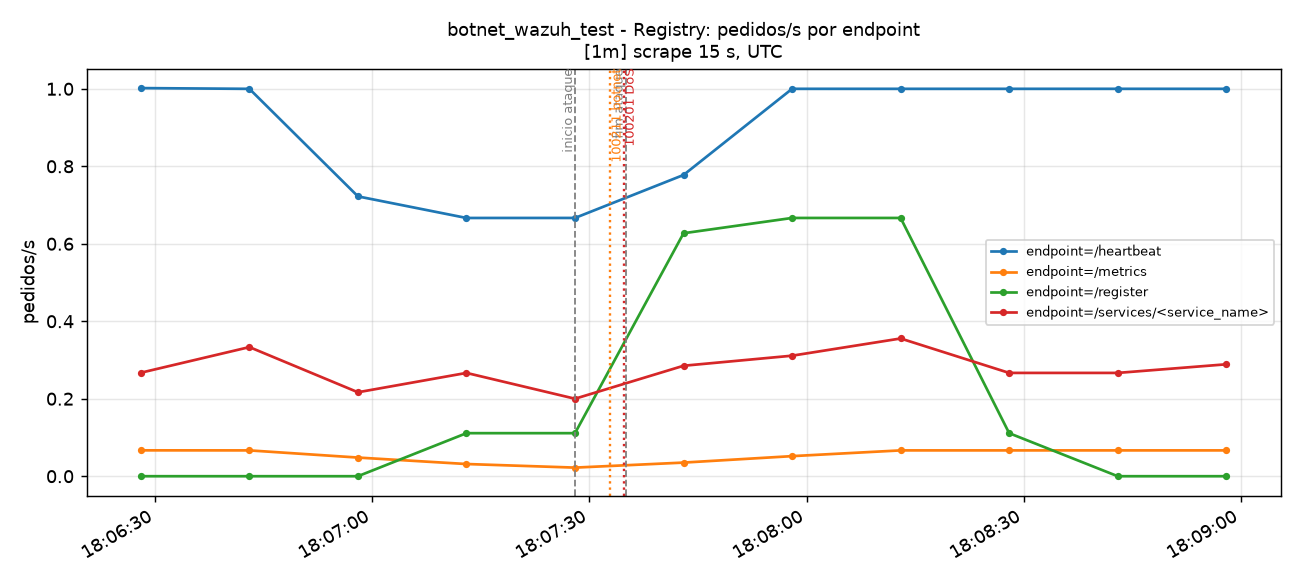

The file beside this chart, header and first rows:
time_utc, serie, valor
2026-11-14T18:06:28+00:00, endpoint=/heartbeat, 1.002
2026-11-14T18:06:43+00:00, endpoint=/heartbeat, 1
2026-11-14T18:06:58+00:00, endpoint=/heartbeat, 0.7223
2026-11-14T18:07:13+00:00, endpoint=/heartbeat, 0.6666
2026-11-14T18:07:28+00:00, endpoint=/heartbeat, 0.6667
2026-11-14T18:07:43+00:00, endpoint=/heartbeat, 0.7777
2026-11-14T18:07:58+00:00, endpoint=/heartbeat, 1
2026-11-14T18:08:13+00:00, endpoint=/heartbeat, 1
2026-11-14T18:08:28+00:00, endpoint=/heartbeat, 1
2026-11-14T18:08:43+00:00, endpoint=/heartbeat, 1
2026-11-14T18:08:58+00:00, endpoint=/heartbeat, 1
2026-11-14T18:06:28+00:00, endpoint=/metrics, 0.06679
2026-11-14T18:06:43+00:00, endpoint=/metrics, 0.06666
2026-11-14T18:06:58+00:00, endpoint=/metrics, 0.04816
2026-11-14T18:07:13+00:00, endpoint=/metrics, 0.03149
2026-11-14T18:07:28+00:00, endpoint=/metrics, 0.02222
2026-11-14T18:07:43+00:00, endpoint=/metrics, 0.03518
2026-11-14T18:07:58+00:00, endpoint=/metrics, 0.05184
2026-11-14T18:08:13+00:00, endpoint=/metrics, 0.06667
2026-11-14T18:08:28+00:00, endpoint=/metrics, 0.06667
2026-11-14T18:08:43+00:00, endpoint=/metrics, 0.06667
2026-11-14T18:08:58+00:00, endpoint=/metrics, 0.06667
2026-11-14T18:06:28+00:00, endpoint=/register, 0.0
2026-11-14T18:06:43+00:00, endpoint=/register, 0.0
2026-11-14T18:06:58+00:00, endpoint=/register, 0.0
2026-11-14T18:07:13+00:00, endpoint=/register, 0.1111
2026-11-14T18:07:28+00:00, endpoint=/register, 0.1111
2026-11-14T18:07:43+00:00, endpoint=/register, 0.6272
2026-11-14T18:07:58+00:00, endpoint=/register, 0.6667
2026-11-14T18:08:13+00:00, endpoint=/register, 0.6667
2026-11-14T18:08:28+00:00, endpoint=/register, 0.1111
2026-11-14T18:08:43+00:00, endpoint=/register, 0.0
2026-11-14T18:08:58+00:00, endpoint=/register, 0.0
2026-11-14T18:06:28+00:00, endpoint=/services/<service_name>, 0.2672
2026-11-14T18:06:43+00:00, endpoint=/services/<service_name>, 0.3333
2026-11-14T18:06:58+00:00, endpoint=/services/<service_name>, 0.2167
2026-11-14T18:07:13+00:00, endpoint=/services/<service_name>, 0.2667
2026-11-14T18:07:28+00:00, endpoint=/services/<service_name>, 0.2
2026-11-14T18:07:43+00:00, endpoint=/services/<service_name>, 0.2851
2026-11-14T18:07:58+00:00, endpoint=/services/<service_name>, 0.3111
2026-11-14T18:08:13+00:00, endpoint=/services/<service_name>, 0.3556
2026-11-14T18:08:28+00:00, endpoint=/services/<service_name>, 0.2667
2026-11-14T18:08:43+00:00, endpoint=/services/<service_name>, 0.2667
2026-11-14T18:08:58+00:00, endpoint=/services/<service_name>, 0.2889
